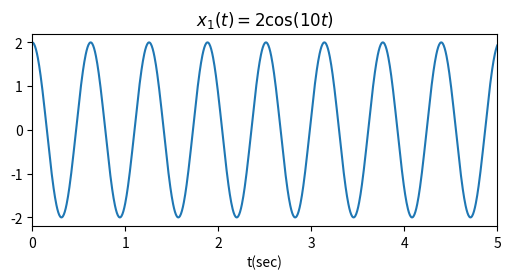
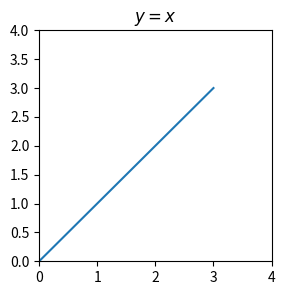

These charts were generated, in order, by the following Python code: (Note: this script raises an exception after producing the figures.)
#!/usr/bin/env python
# coding: utf-8

# In[2]:


#def가붙어있으면 함수다.
#클래스 외부에 있는 메서드 (클래스와 관계 없음)라고 생각하면 된다 

def times(a,b):
    return a*b
#여기서 출력된 숫자가 객체가 위치하는 메모리 주소값이다.
#c,c++스타일로 얘기하면 포인터이고
#자바스타일로 이야기하면 객체
#나오는 숫자값은 근시대의 컴퓨터16자리가 나올것이다
#이유는 포인터의 크기가 64비트 컴퓨터에서 8byte이기 때문 
#8바이트라는것은 16진수로 표기했을때 16자리가 나옴
#1바이트 16진수 2자리
#16진수 1자리는 4비트(bit)
#WebAssembly(웹어쎔블리)=웹기술 + c++
print(times)
print(times(3,7))
#(built-in)   별도의 import없이도 사용할 수 있는 내장 함수들
#globals() 라는 것은 현재 파이썬이 구동되면서
#활용할 수 있는 함수들의 리스트를 보여준다
print(globals())


# In[3]:


#times라는 함수의 객체정보를 pointerOfFunction 이 받아서 저장한다 
#변수의 진정한 정의??
#state 어느정도 무방 
#어떤 값이 저장되는 공간
#특정한 데이터 타입이 저장되는 공간
#자바에서는 객체를 출력하면 @샬라샬라  가 보이는데 
#이것이 바로 메모리 주소값에 해당하는것
pointerOfFunction = times
#즉 pointerOfFunction을 times 함수처럼 활용할 수 있게 된다.
res = pointerOfFunction(7,7)
print(res)


# In[4]:


#>????? 왜 인터페이스? 
def add(a,b):
    return a+b
# 현재 여기서는 pof변수가 add 함수의 주소를 저장한다 
pof=add
#그러므로 이것은 add(3,7)과 같다
res=pof(3,7)
print("res=",res)

#여기서는 pof변수가 times 함수의 주소를 저장한다
pof=times
#이것은 times(3,7)과 같다 
res=pof(3,7)
print("res =",res)
#경우에 따라서 덧셈 ,뺄셈,곱셈 등등을 자유롭게 수행할 수 있게 해주는 기법
#자바에서는 인터페이스에 해당하는 내용이다

#인터페이스를 사용하는 이유 
#RPG게임을 구현한다고 가정할때
# 전사,마법사,궁수등등 각각의 1차 ,2차,3차 전직등등이 있을 것이다 
#이때 calculateDamage()라는 메소드를 각 직업별로 구현한다고 하면
#calculateWarrDamage(),calculateMagicDamage()...
#1차 직업용 데미지 계산 ㅡ2차용 ,3차용 
#관리 포인트가 늘어나게 된다 ,
#그러나 인터페이스를 사용하여 calculateDamage()로 퉁치면
#모든 데이지계산은 calculateDamage()메서드로 일관되게 처리할수 있으며
#해당 인터페이스를 implement한 클래스 별로
#서로 다른 데이지 계산 공식을 활용할 수 있다 


# In[10]:


def intersect(prelist,postlist):
    retList=[]
    #리스트 (prelist)에서 글자 하나씩 뽑아 온다
    for x in prelist:
        print("x(prelist)=",x)
        #리스트(postlist)에서 글자를 뽑아 위에서 가져온 값고 일치하는지 비교한다 
        if x in postlist:
            #일치한다면 해당 내용은 retList리스트에 추가
            print("x(postlist)=",x)
            retList.append(x)
    return retList

list1="Apple"
list2="Onion"

print(intersect(list1,list2))

print(intersect(list1,['H','A','M']))

        


# In[11]:


#아래를 자바버전으로 한다면
#public void smap(int x,int y){
# int temp= x;
# x=y;
#y=temp;
#}

#파이썬에서는 자바처럼 번거로운 작업없이 그냥 위치를 바꿔서 쓰면됨
def smap(x,y):
    return y,x                                 #내부적으로는 한번 감싸서 리턴한다

print(smap(3,7))

#두개를 리턴하니 아래와 같이 두개에 값을 받을수도 있다.
a,b=smap(33,77)
print(a,b)
#그리고 n개를 하나로 아래와같이 한개로 받을 수도 있다.
#이런식으로 값을 받게 되면 튜플(tuple)이란것이 된다 
x=smap(333,777)
print(x)
print(type(x))


# In[12]:


#자바에서 출력할때 sys.o.p("헬로우 자바")
#"헬로우자바"->[0][1][2][3][4][5][6][7][8][9]
#               H e  l  l   o    j  a  v  a
#해당 데이터는 메모리 섹션"data"fksms rhtdp wjwkdehoa
def change(x):
    x[0]='H'
    
wordlist=['J','A','M']
print(wordlist)

change(wordlist)
print(wordlist)


# In[16]:


def change2(x):                                                                             #실행순서 4번 (함수여서 먼저 실행이 안된다)
    #x[:] 는 새로운 동일 객체를 만든다.                                                       
    #그러므로 인자로 돌아온 x와 여기서 새로만든 x가 분리가 된다
    #인자로 들어온 x를 변경하지 않은 상태로 
    #값을 가공하고자 할 때 주로 사용하는 기법이다
    x=x[:]
    x[0]='H'
    print(x)   # 리턴을 안해서 이 안에서만 살고있다                                          #실행순서 5번
    print('**********************************************')
                                                                        
    
wordlist=['J','A','M']                                                                         #실행순서 1 번  
print(wordlist)                                                                                #실행순서 2번

change2(wordlist)                                                                             #실행순서 3번
print(wordlist)    # 다시 돌아왔을때는 jam되어있는것                                         #실행순서  6번


# In[17]:


#변수 glob를 선언함 
glob=1
print(glob)

def xchGscope(x):
    #glob은 전역변수로 지정
    global glob
    #최상위에 있는 glob를이 1->7로 변경
    glob = 7
    return glob + x

print(xchGscope(3))
print(glob)


# In[18]:


#인자가 없을 경우 a와 b와 초기값을 10,20으로 지정하는것 
def times(a=10,b=20):
    return a*b
#a=10,b=20->200
print(times())
#a=5,b=20->100
print(times(5))
#a=3,b=7->21
print(times(3,7))


# In[20]:


def connectURL(server,port):
    str ="http://"+server+":"+port
    return str

name="test.com"
service="8080"
#파이썬은 아래 보이는것과 같이 
#인자의 순서를 지키지 않아도 인자를 받을 수 있다.
print(connectURL("test.com","8000"))

print(connectURL(port="8000",server ="test.com"))

print(connectURL("test.com",port="8000"))

print(connectURL(name,service))


# In[21]:


#가변 인자로 값을 처리하게 되면 튜플 타입이 된다ㅣ.  인자하나로 여러개를 담는것도 튜플이 된다
def test(*args):
    print(type(args))
    
    
test(1,2,3)    


# In[22]:


#*(에스테릭)-포인터x
#파이썬에서 가변인자(파라미터)를 받을 경우 *을 붙인다
def union2(*ar):
    res=[]
    #ar 튜플에서 각각의 요소를 item으로 뺀다
    for item in ar:
        #item 에 있는 글자 한개씩 x로 뺀다
        for x in item:
            #res라는 리스트와 값이 같은지를 확인하고
            #같은것이 없다면 x를 res리스트에 추가한다
            if not x in res:
                res.append(x)
                
    return res
#중복 문자를 제외하고 사용된 모든 문자
print(union2("ham","egg","poteto"))

print(union2("test","tdd","junit"))


# In[26]:


#변수는 언제 할당될까?
#자바에서 int num :변수 할당 x ,선언만 하면 변수가 할당된것이 아니다
#값을 집어넣어야 변수가 할당되면서 메모리가 잡힌다.
g= lambda x,y:x*y
print(g(2,3))

# 즉 메모리 할당을 받지 않으면 완벽한 익명객체가 된다
print((lambda x:x*x)(3))

onemore=lambda x,y,z:x*y*z
print(onemore(2,3,4))

re=lambda *argv:argv[0]

print(globals())


# In[27]:


# def로 선언한 함수들은 
#메모리의 구조상 Text라는 영역에 잡히게 된다
#가상메모리 개념에 보면 text|data|heap|stack
#상수는 전부 data에 배치됨
#new한것들은 전부 heap에 배치됨
#그 외의 변수들은 stack에 배치 

#a.자바  , b.자바 ,  c.자바   와같이 파일이 3개 존재한다고 할떄 
#javac.a.class ,  b.classs , c.class
# w자바를 통해서 각각의 클래스들을 구동시킴

#ex)a는 text를 40000~50000,heap10000~20000
#   b는 text를 60000~70000,heap15000~20000

# 시스템 언어들은 이것을 컴파일 시점에 링킹이란 작업을 통해 완벽하게 겹치지 않게 조정한다
#반면 인터프리팅 방식의 언어들은 이것을 Run-Time(실행중) 동적으로 조정한다
#결론은 동적이든 정적이든 이러한 것을 조정하기 위해 각 영역의 분리가 필요하다.
#자바는 하이브리드 방식을 채택하고 있다는것
#javac는 컴파일러의 역할이며 자바는 인터프리터 역할을 함


# In[28]:


help(print)


# In[29]:


import math
help(math)


# In[30]:


#plus함수를 만들어 놓은것이 없으므로 당연히 에러1
#help(plus)


# In[34]:


def plus(a,b):
    return a+b


#언더바 1개가 아닌 2개이다

plus.__doc__="a와 b를 더한다"
help(plus)


# In[38]:


def factorial(n):
    """n!울 구하는 함수다
    감마 함수가 적용되지 않아 
    1.1!,1.3! 등은 구할 수 없다
    또한 값은 0보다 크거나 같은 정수여야 한다
    """
    
    
    if x < 0:
        print("에러")
    elif x <=1:    
        return 1
    
    return c*factorial(x-1)

help(factorial)


# In[52]:


#문제1.
#1~100까지 숫자중 2의 배수만 출력해보시오

item=[]
for i in range(2,101):
    if i%2:
        
        continue
    
    item.append(i)
print(item)
   


# In[53]:


#문제1.
#1~100까지 숫자중 2의 배수만 출력해보시오
#자바스타일

for i in range(1,101):
    #not(i%2)
    if not(i%2):
        print("i",i)


# In[54]:


#문제1.
#1~100까지 숫자중 2의 배수만 출력해보시오
#v파이썬스타일 

for i in range(2,101,2):
    print(i)


# In[88]:


# numpy - Numerical Python - 수치해석을 위한 라이브러리
import numpy as np
# matplotlib - 그래프 그리는 라이브러리
import matplotlib.pyplot as plt
# np.linspace - np 라이브러리 내부에 있는 linspace 매서드
# linspace - Linear Space의 약자
# 증가폭이 일정한 값으로 0 ~ 5 사이의 숫자를 1001개 생성해달라
# 파라미터 첫번째 시작값(포함), 두번째 끝값(포함), 세번째 개수
# 그렇기 때문에 각 숫자간의 간격이 0.005

#1001개라는 개수를 샘플개수
#샘플의 개수가 부족하면 그래프가 깨지게 된다
#그래프를 그릴떄는 원하는 형태를 유지할 수 있도록
#최소한의 샘플 수를 유지하도록 한다
t = np.linspace(0, 5, 1001)
#print(t)


# y = 2 cos(10 * t)
# 진폭(amplitude) = 2
# 주기(period) = 주파수와 역수 관계
# 주파수(frequency) = 주기와 역수 관계
# 2 * pi * f * t = w * t
# w = 10
# 2 * pi * f = 10
# f = 10 / 2pi
# T(주기) = 2pi / 10
x1 = 2 * np.cos(10 * t)
# plt.subplots()은 그래프를 폼을 만듬
# figsize = (6, 2.5)의 크기로 만듬
fig, ax = plt.subplots(figsize = (6, 2.5))
# 시간(t)에 따른 cos 함수의 위치(x1)를 찍어보자!
ax.plot(t, x1)
# 그래프 상에서 x의 범위는 0 ~ 5 까지
ax.set_xlim(0, 5)
# x축의 라벨에 t(초)를 표기한다.
ax.set_xlabel('t(sec)')
# 여기는 어떤 수식에 대한 그래프인지 표기해주는 부분
# 앞뒤에 반드시 $를 표시해주도록 한다.
# 또한 x_1 (x 아래첨자 1)
# 숫자와 cos등을 결합할때는 \ 표시를 넣어주도록 한다.
ax.set_title('$x_1(t) = 2\cos(10t)$')
# 화면상에 그래프가 보여진다.
fig.show()


# In[71]:


#y=x를 그려보자
import numpy as np
import matplotlib.pyplot as plt

x = np.linspace(0, 3, 1001)
y=x
fig, ax = plt.subplots(figsize = (3,3))
ax.plot(x,y)
ax.set_xlim(0, 4)
ax.set_ylim(0, 4)
ax.set_title('$y = x$')
fig.show()


# In[81]:


#랜덤을 먼저 보자 
import random
help(random,randrange)


# In[82]:


#랜덤값을 생성하기 위해 추가해야하는 라이브러리
#import java.util.scanner
import random

cnt=0

while cnt<5:
    #randrange(시작값 포함 ,끝값 포함 x)
    #위의 값 사이에서 랜덤값을 뽑아 온다
    #1~6사이의 랜덤값
    x=random.randrange(1,7)
    print(x)
    cnt += 1


# In[84]:


#수학 라이브러리 필요
import math
#직각삼각형의 대각선 길이를 구해보자

width=3
height=4

#피타고라스 정리:대각선 길이 =루트 (밑변^2 + 높이^2)
#sqrt=Square Root(제곱근=루트)
diag=math.sqrt(width*width+height*height)
print(diag)
#계산공식이 명확한 경우
diag=math.sqrt(width**2+height**2)
print(diag)
#계산공식이 정해지지않고 와리가리 칠때
diag=math.sqrt(math.pow(width,2)+math.pow(height,2))
print(diag)


# In[101]:


# 현재 우리가 있는 위치를 2D 좌표상 (5, 5) 라고 가정한다.
# (실제 지도에서 3D 좌표로 고려해야겠지만 편의를 위해 2D로 진행한다)
# 랜덤 좌표 7개를 생성한다.
# 해당 랜덤 좌표는 주유소에 해당한다.
# 현재 차량에 기름이 없다.
# 어떻게 하면 가장 빨리 주유소에 도달하여 주유를 할 수 있을까 ?
# (랜덤값은 1 ~ 10)
import math
import random
myloc = [5, 5]   # [x, y]
distance = []
x = []
y = []
def assignRandXY():
    #i = 0
    #while i < 7:
    #    x.append(random.randrange(1, 11))
    #    y.append(random.randrange(1, 11))
    #    i += 1
    for _ in range(7):
        x.append(random.randrange(1, 11))
        y.append(random.randrange(1, 11))
def calculateDistance():
    for idx in range(7):
        distance.append(
            math.sqrt(
                (myloc[0] - x[idx]) ** 2 +
                (myloc[1] - y[idx]) ** 2
            )
        )
def findBetterSolution():
    distance.sort()
    #print("distance =", distance)
    return distance[0]
def prettyPrint(myList):
    #print(len(myList))
    for idx in range(len(myList)):
        print("%.2f" % myList[idx])
assignRandXY()
print("x =", x)
print("y =", y)
calculateDistance()
#print("distance =", distance)
#print("Most Better Solution:", findBetterSolution())]
print("distance =")
prettyPrint(distance)
print("Most Better Solution = %.2f" % findBetterSolution())


    
    
    


# In[103]:


from numpy import linspace,sqrt
import matplotlib.pyplot as plt

x=linspace(-1,5,400)
y=1.0/sqrt(x**2+1)

#subplot(figsize =~~~)같은 부분없이
#단순히 plt.plot()으로도 그래프를 그릴수 있다
#단 그래프 크기 조정이 불가능
plt.plot(x,y)
plt.show()


# In[106]:


from numpy import linspace,sqrt
import matplotlib.pyplot as plt

x=linspace(-1,5,400)
y1=1.0/sqrt(x**2+1)
y2=1.0/sqrt(3*x**2+1)

#아무런 옵션이 없으면 실선
plt.plot(x,y1,label='plot 1')
#아래와 같이 '--'이 있다면 점선
plt.plot(x,y2,'--',label='plot 2')
#plt.legend()면 plot 1과 plot2가 각가 어떤것인지 지표가 붙음
plt.legend()
plt.show()


# In[121]:


from numpy import array
import matplotlib.pyplot as plt
#numpy에 있는 arry기능으로 값들을 쭉 담아 넣는 구조
x=array([0,   1 ,3,  7,  8,10])
y=array([1.1,2.2,3.8,0,-0.6,7])
#numpy.ndarray(수치해석용 배열)
print(type(x))

#(x,y)좌표에 동그라미로 포인트 주기
plt.plot(x,y,'<-')
plt.xlabel('x')
plt.ylabel('y')
plt.show()


# In[139]:


import numpy as np
import matplotlib.pyplot as plt
x = linspace(-3, 4, 1000)
y = x ** 2
plt.plot(x, y)
plt.show()
# x^2에 대한 0 ~ 3 까지의 정적분 구현
# 1. 컴퓨터는 limit 개념을 구현할 방법이 없다.
# 2. 그렇기 때문에 0에 근접한 값을 만들 수가 없고
#    대신 아주 작은 미소값 dx의 개념을 활용해야 한다.
# 3. y = x^2 를 구한다 할 때 각각의 0 ~ 3 사이의 x값들을 먼저 산출해야한다.
# 4. dx(고정) * y(고정 x) - 작은 사각형의 넓이
# 5. 구한 작은 사각형들의 넓이를 모두 더했을때
#    9에 근접한 값이 나오는 것을 확인하면 된다.
dx = 0.0000001
y = []
# 면적을 return
# x^2을 0 ~ 3 까지 -> 1/3 x^3 = 9
def integralRange(start, end):
    loopNum = (int)((end - start) / dx + 1)
    #print(loopNum)
    area = 0
    for i in range(loopNum - 1):
        curX = dx * i
        #print(curX)
        #y.append(curX ** 2)
        area += dx * (curX ** 2)
    return area;
area = integralRange(0, 3)
#print(y)
print("x^2의 0 ~ 3까지 정적분 결과 =", area)


# In[ ]:


#아주 작은 사각형들로 위의 도형을 채운다고 생각하고 접근
#그래서 작은 사각형의 넓이를 구하고
#그 사각형들의 넓이를 모두 더한 결과




import numpy as np
import matplotlib.pyplot as plt
x = linspace(-3, 4, 1000)
y = x ** 2
plt.plot(x, y)
plt.show()

dx = 0.0000001#사격형의 밑변값을 0.0000001이라고 가정한것
y = []

def integralRange(start, end):
    loopNum = (int)((end - start) / dx + 1)  #우리가 계산하려는 실제 거리를 구한 =(end - start)   
                                            #다음 반복적으로 사각형을 더해야함 =  / dx+1
    area = 0
    for i in range(loopNum - 1):  # 0~  loopNum -2
        curX = dx * i            # = current X
       
        area += dx * (curX ** 2)
    return area;
area = integralRange(0, 3)

print("x^2의 0 ~ 3까지 정적분 결과 =", area)

